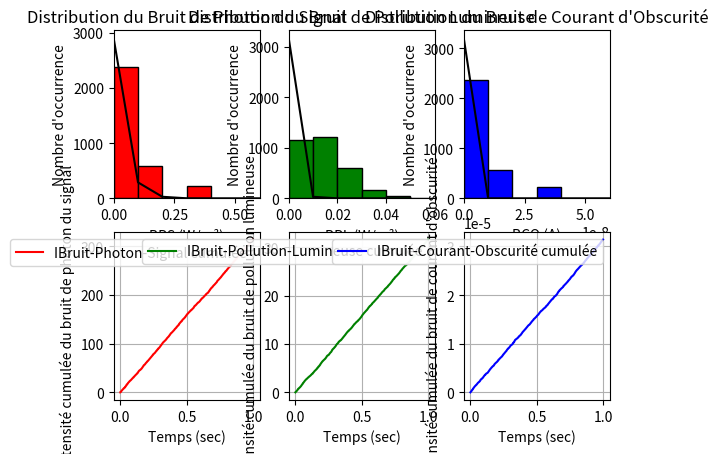
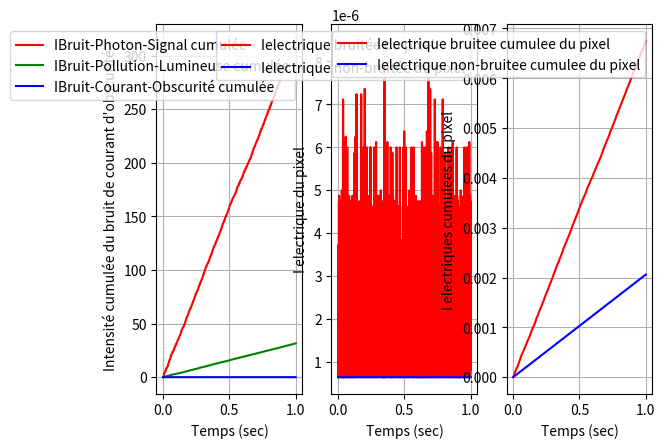

Source code (Python) for these figures, in order:
# # # # # # # # # # # # # # # # # # # # # # # # # # # # # # # # # # # # # # # # # # # # # # # # # # # #
# # # # # # # # Importing libraries # # # # # # # # # # # # # # # # # # # # # # # # # # # # # # # # # #

from __future__ import division
import matplotlib.pyplot as plt
import numpy as np
from numpy import *
from math import *
import random

#### EXCELLENT COURS SUR LA SENSITOMETRIE ####:
# http://www.photographeaparis.fr/tech-photo/index.htm

#### Caractéristiques de l'appareil photo ###
# https://www.canon.fr/for_home/product_finder/cameras/digital_camera/powershot/powershot_sx170_is/specification.html

#### Lien vers la règle NPF pour un calcul du temps d'exposition maximal théorique permettant d'éviter un filé de source lumineuse sur l'image lors de l'acquisition :
# http://web.archive.org/web/20200220123345/https://www.sahavre.fr/tutoriels/astrophoto/34-regle-npf-temps-de-pose-pour-eviter-le-file-d-etoiles

#### Fonctions du calcul principal ####

##I_Signal_Pur_1(I_Signal_Pur_0,alpha,L)
##I_lumineuse_1(I_Signal_Pur_1,I_Bruit_Photon_Signal,I_Bruit_Pollution_Lumineuse)
##I_lumineuse_2(I_lumineuse_1,Dmin,Dmax,Hc,Techantillonnage,Dod,f,lambda_do)
##I_electrique_1(I_Saturation,Temperature,Techantillonnage,I_lumineuse_2,Surface_Capteur,U_seuil_photodiode_passante,I_Bruit_Courant_Obscurite)
##I_electrique_3(Techantillonnage,constante_conversion,ISO,I_electrique_1)

def I_Signal_Pur_1(I_Signal_Pur_0,alpha,L):
    return I_Signal_Pur_0*np.exp(-alpha*L)

def I_lumineuse_1(I_Signal_Pur_1,I_Bruit_Photon_Signal,I_Bruit_Pollution_Lumineuse):
    return I_Signal_Pur_1 + I_Bruit_Photon_Signal + I_Bruit_Pollution_Lumineuse

def I_lumineuse_2(I_lumineuse_1,Dmin,Dmax,Hc,Techantillonnage,Dod,f,lambda_do):
    # Cette fonction est une fonction logistique utilisée pour la sensitivité d'un film photographique lorsqu'on trace sa caractéristique (absorbance (ou densité optique) en fonction du log en base 10 de l'exposition (ou la lumination)). La page wikipedia "Fonction logistique (Verhulst)" l'explique parfaitement.
    Lumination_ratio = Hc*f/I_lumineuse_1*Techantillonnage*Dod
    exposant = Dmin+(Dmax-Dmin)/(1+pow(Lumination_ratio,lambda_do/log(10)))
    return I_lumineuse_1/pow(10,exposant)

def I_electrique_1(I_Saturation,Temperature,Techantillonnage,I_lumineuse_2,Surface_Capteur,U_seuil_photodiode_passante,I_Bruit_Courant_Obscurite):
    kB = 1.380649/pow(10,23)
    e = 1.602/pow(10,19)
    return I_Saturation*((1/(kB*Temperature))*(Techantillonnage*I_lumineuse_2*Surface_Capteur - e*U_seuil_photodiode_passante)-1) + I_Bruit_Courant_Obscurite

def I_electrique_3(Techantillonnage,constante_conversion,ISO,I_electrique_1):
    return Techantillonnage*constante_conversion*ISO*I_electrique_1

###################################
#### Fonctions complémentaires ####

def focal(L,grandissement):
    return L/(1-(1/grandissement))

def factoriel(k):
    if (k<=1):
        return 1
    else:
        return factoriel(k-1)

def fonction_masse_poisson(Lambda,N_points,Nacquisition):
    prod_k = 1
    Lx_fct_masse = []
    L_fct_masse = []
    for k in range(N_points):
        s = Nacquisition*np.exp(-Lambda)*pow(Lambda,k)/prod_k
        if (k>1):
            prod_k*=k
        L_fct_masse.append(s)
        Lx_fct_masse.append(Lambda*k)
    return Lx_fct_masse,L_fct_masse

# fonctions de modélisation d'une loi de poisson récupérées en ligne sur ce site : https://python.jpvweb.com/python/mesrecettespython/doku.php?id=loi_poisson
def poisson(k,m):
    """poisson(k,m): donne la probabilité d'avoir k évènements distribués selon une loi de Poisson de paramètre m"""
    p=e**(-m)
    for i in range(0,k):
        p*=m/k
        k-=1
    return p

def hpoisson(m,nb=0):
    """hpoisson(m,nb=0): Génération de valeurs tirées au hasard selon une distribution de Poisson"""
    def _hpoisson(m):
        ph = random.random()
        k = 0
        pc = poisson(k,m)
        while ph>pc:
            k+=1
            pc+=poisson(k,m)
        return k
 
    if nb==0:
        return _hpoisson(m)
    else:
        R=[]
        for j in range(0,nb):
            R.append(_hpoisson(m))
        return R

#print(hpoisson(100,13))

def Ecriture_scientifique(x):
    if (x<0):
        x=abs(x)
    if (x==0):
        return 0,0
    if (x<1):
        cpt = -1
        x*=10
        while(x<1):
            x*=10
            cpt-=1
        return x,cpt
    if (x==1):
        return x,0    
    if (x>1):
        cpt = 1
        x/=10
        while(x>1):
            x/=10
            cpt+=1
        return x,cpt

def Bins_and_range(L,Y_moyen):
    range_ = min(L),max(L)
    bins = int((max(L)-min(L))/Y_moyen)
    return bins,range_

#### Listes et constantes ####

focal_min = 5/1000
focal_max = 80/1000
L_ISO = [100,200,400,800,1600]
L_Texposition = [1/3200,1/2500,1/2000,1/1600,1/1250,1/1000,1/800,1/640,1/500,1/400,1/320,1/250,1/200,1/160,1/125,1/100,1/80,1/60,1/50,1/40,1/30,1/25,1/20,1/15,1/13,1/10,1/8,1/6,1/5,1/4,0.3,0.4,0.5,0.6,0.8,1,1.3,1.6,2,2.5,3.2,4,5,6,8,10,13,15]
L_Diametre_ouverture_diaphragme = [1/3.5,1/4,1/4.5,1/5,1/5.6,1/6.3,1/7.1,1/8]

#grandissement = 1 # le grandissement est la valeur du zoom donc >=1
I_Signal_Pur_0 = 0.10                                   # ESTIMABLE C'est l'intensité du signal pur sous une aurore boréale environ aussi lumineuse que la moitié de la lune.
lambda_lumiere = 550/pow(10,9)                          # ESTIMABLE On prend la longueur d'onde du vert (~550nm) car ce sont les aurores courantes entre 100 et 300km d'altitude. La longueur d'onde varie car les couleurs des aurores dépendent de l'altitude et de la longueur d'onde.
h_cst_Planck = 6.62607015/pow(10,34)                    # CSTE PHY
c_celerite_lumiere = 299792458                          # CSTE PHY vitesse de la lumiere dans le vide (m/s)
n_indice_refraction_air = 1.000293                      # ESTIMABLE adimensionné
v_lumiere = c_celerite_lumiere/n_indice_refraction_air  # ESTIMABLE
alpha = 0.00001                                         # ESTIMABLE coefficient d'absorption (m^-1) du milieu dans lequel se propage l'onde électromagnétique depuis l'objet jusqu'à l'objectif. Lien vers une page web utile pour les valeurs de l'air dans toute l'atmosphère : http://ressources.univ-lemans.fr/AccesLibre/UM/Pedago/physique/02/optigeo/loidebeer.html
L = 100*pow(10,3)                                       # ESTIMABLE Distance entre l'aurore boréale et le capteur photographique. Les aurores sont à une altitude variable allant de 100 à 600km d'altitude (se référer à la couleur pour connaitre l'altitude moyenne)
f = focal_min                                           # PARAMETRE focal(L,grandissement) # la valeur de la focal dépend du zoom
Texposition = 1                                         # PARAMETRE temps (sec) pendant lequel le(/les) capteurs restent ouverts et aptent de la lumière et sont donc excités et envoient un signal électrique au reste du circuit électronique
Techantillonnage = min(L_Texposition)                   # ESTIMABLE c'est le temps le plus court durant lequel l'appareil peut prendre une image (a priori il est <= au temps d'obturation minimal = 1/3200 sec, on prendra donc cette valeur en référence)
Nacquisition = int(Texposition/Techantillonnage)        # ESTIMABLE c'est le nombre de fois où l'appareil va acquérir une image (peu lumineuse ou non) pendant tout le temps d'exposition "Texposition" en prenant une image tous les "Techantillonnage"
print(Nacquisition)
#### bruits et photocourants parasites :
# Quelques liens vers les bruits présents dans une photodiode : https://fr.lambdageeks.com/photo-detector-photo-diode/
# https://media4.obspm.fr/public/ressources_lu/pages_analyser/bruit-photons_impression.html

#### Point sur les intensités lumineuses de référence de nuit :
#   Éclairement lumineux    Exemple
#   0,25 lux	            Pleine lune par une nuit claire
#   0,01 lux	            Quartier de lune
#   0,002 lux	            Ciel étoilé sans lune

Dmin = 0                                                # On suppose que lorsque l'intensité lumineuse incidente tend vers 0 (donc la lumination de même), on a une absorbance (ou donc une densité optique) du capteur qui tend vers 0 puisqu'aucun photon n'est absorbé (hormis ceux du bruit mais le Dmin est exprimé dans un cas idéal d'exposition lumineuse).
Dmax = 1                                                # INCONNUE C'est la valeur maximale d'absorbance que le capteur adopte lorsqu'il est soumis à des intensités lumineus très élevées.
Hc = 100000                                                  # INCONNUE
Dod = 0.01                                              # INCONNUE 
lambda_do = 1                                           # INCONNUE
I_Saturation = 10/pow(10,9)                             # Pour la valeur d'application numérique on se base sur les transistors  à jonctions polarisées (PN et/ou NP) où on trouve des Isat de l'ordre de 10 nA), on peut se référer à ce lien : http://res-nlp.univ-lemans.fr/NLP_C_M15_G01/co/Contenu_c4.html
Temperature = 273.15 + 2                                # Température en degrés Kelvin ici on prend 2°C pour une nuit d'hiver classique en Novembre en Norvège
Surface_Capteur = 4.363117258846936e-12                 # Surface (en m²) élémentaire d'un capteur unitaire du capteur CCD de l'appareil photo.
U_seuil_photodiode_passante = 1
constante_conversion = 1                                # Cette constante est une constante qui permet de conserver l'unité de l'intensité électrique lorsqu'on multiplie l'intensité électrique en sortie de capteur par le gain après être passé dans l'amplificateur analogique. étant une simple constante permettant ce respect des unités, on la prend égale à 1.
ISO = L_ISO[0]                                          # Les valeurs de l'ISO sont dans la liste "L_ISO" et caractérisent la sensibilité du film photographique composé par tout les capteurs du CCD.

I_BPS_moyen = I_Signal_Pur_0                            # Intensité moyenne (W/m²) du bruit de photon du signal. On prend ici le signal pur lui même (ou la racine carrée du signal pur) pour avoir une approximation correcte du bruit
I_BPL_moyen = 0.01                                      # Intensité moyenne (W/m²) du bruit de pollution lumineuse. On prend l'équivalent d'un éclairement de nuit sous un quartier de lune.
I_BCO_moyen = I_Saturation                              # Intensité électrqiue moyenne du bruit dû au courant d'obscurité, qui est un courant résiduel et parasite de notre signal électrique 

n_sigma = 0 #coefficient mulitplicateur devant les différents écarts types des bruits lorsque l'on affiche les histogrammes, ce nombre indique jusqu'à combien d'écarts types on affiche l'histogramme.
n_sigma+=1

# Calcul des Intensités des différents bruits selon leurs processus de poisson respectifs
I_BPS_moyen_ecriture_scientifique,power_I_BPS_moyen = Ecriture_scientifique(I_BPS_moyen)
I_BPL_moyen_ecriture_scientifique,power_I_BPL_moyen = Ecriture_scientifique(I_BPL_moyen)
I_BCO_moyen_ecriture_scientifique,power_I_BCO_moyen = Ecriture_scientifique(I_BCO_moyen)

L_I_Bruit_Photon_Signal = hpoisson(I_BPS_moyen_ecriture_scientifique,Nacquisition)
for i in range(len(L_I_Bruit_Photon_Signal)):
    L_I_Bruit_Photon_Signal[i]*=pow(10,power_I_BPS_moyen)

L_I_Bruit_Pollution_Lumineuse = hpoisson(I_BPL_moyen_ecriture_scientifique,Nacquisition)
for i in range(len(L_I_Bruit_Pollution_Lumineuse)):
    L_I_Bruit_Pollution_Lumineuse[i]*=pow(10,power_I_BPL_moyen)

L_I_Bruit_Courant_Obscurite = hpoisson(I_BCO_moyen_ecriture_scientifique,Nacquisition)
for i in range(len(L_I_Bruit_Courant_Obscurite)):
    L_I_Bruit_Courant_Obscurite[i]*=pow(10,power_I_BCO_moyen)

L_IBPS_cumul = []
L_IBPL_cumul = []
L_IBCO_cumul = []

L_I_elec_3 = []
L_I_elec_3_cumul = []

L_I_elec_3_non_bruitee = []
L_I_elec_3_non_bruitee_cumul = []

Lt = []

Ielec_bruitee_cumul = 0
Ielec_non_bruitee_cumul = 0
IBPS_cumul = 0
IBPL_cumul = 0
IBCO_cumul = 0
t = 0

for i in range(Nacquisition):
    I_Bruit_Photon_Signal = L_I_Bruit_Photon_Signal[i]
    I_Bruit_Pollution_Lumineuse = L_I_Bruit_Pollution_Lumineuse[i]
    I_Bruit_Courant_Obscurite = L_I_Bruit_Courant_Obscurite[i]

    IBPS_cumul+= I_Bruit_Photon_Signal
    IBPL_cumul+= I_Bruit_Pollution_Lumineuse
    IBCO_cumul+= I_Bruit_Courant_Obscurite

    L_IBPS_cumul.append(IBPS_cumul)
    L_IBPL_cumul.append(IBPL_cumul)
    L_IBCO_cumul.append(IBCO_cumul)

    # Calcul de l'intensité électrique résultante à un instant donné en prenant en compte les bruits
    I_SPUR_1 = I_Signal_Pur_1(I_Signal_Pur_0,alpha,L) #Intensitée lumineuse du singal pur après avoir traversé l'atmosphère
    I_LUM_1 = I_lumineuse_1(I_SPUR_1,I_Bruit_Photon_Signal,I_Bruit_Pollution_Lumineuse)
    I_LUM_2 = I_lumineuse_2(I_LUM_1,Dmin,Dmax,Hc,Techantillonnage,Dod,f,lambda_do)
    I_ELEC_1 = I_electrique_1(I_Saturation,Temperature,Techantillonnage,I_LUM_2,Surface_Capteur,U_seuil_photodiode_passante,I_Bruit_Courant_Obscurite)
    I_ELEC_3 = I_electrique_3(Techantillonnage,constante_conversion,ISO,I_ELEC_1)
    Ielec_bruitee_cumul+=I_ELEC_3
    L_I_elec_3.append(I_ELEC_3)
    L_I_elec_3_cumul.append(Ielec_bruitee_cumul)

    # Calcul de l'intensité électrique résultante à un instant donné non-bruitée
    I_LUM_2 = I_lumineuse_2(I_SPUR_1,Dmin,Dmax,Hc,Techantillonnage,Dod,f,lambda_do)
    I_ELEC_1 = I_electrique_1(I_Saturation,Temperature,Techantillonnage,I_LUM_2,Surface_Capteur,U_seuil_photodiode_passante,0)
    I_ELEC_3 = I_electrique_3(Techantillonnage,constante_conversion,ISO,I_ELEC_1)
    Ielec_non_bruitee_cumul+= I_ELEC_3
    L_I_elec_3_non_bruitee.append(I_ELEC_3)
    L_I_elec_3_non_bruitee_cumul.append(Ielec_non_bruitee_cumul)

    t+=Techantillonnage
    Lt.append(t)

##########################################################################################################################################
N_lignes_graphes = 2
N_colonnes_graphes = 3
NlNc = N_lignes_graphes*100+N_colonnes_graphes*10
# Create a figure
fig = plt.figure(1)

#####################################################
#### Part to copy before every new subplot below ####
NlNc+=1
ax = fig.add_subplot(NlNc) # Add a subplot
plt.subplot(NlNc)
#### Part to copy before every new subplot upper ####
#####################################################

N_points = ceil(max(L_I_Bruit_Photon_Signal)/I_BPS_moyen)
Lx_fct_masse,L_fct_masse = fonction_masse_poisson(I_BPS_moyen,N_points,Nacquisition)
N_bins,range_ = Bins_and_range(L_I_Bruit_Photon_Signal,I_BPS_moyen)

plt.hist(L_I_Bruit_Photon_Signal, range = range_, bins = N_bins, color = 'r', edgecolor = 'k')
plt.plot(Lx_fct_masse,L_fct_masse, c = 'k', label = 'Fonction de masse')
plt.xlabel('BPS (W/m²)')
plt.xlim([min(L_I_Bruit_Photon_Signal),max(L_I_Bruit_Photon_Signal)])
plt.ylabel("Nombre d'occurrence")
plt.title("Distribution du Bruit de Photon du Signal")

#####################################################
#### Part to copy before every new subplot below ####
NlNc+=1
ax = fig.add_subplot(NlNc) # Add a subplot
plt.subplot(NlNc)
#### Part to copy before every new subplot upper ####
#####################################################

N_points = ceil(max(L_I_Bruit_Pollution_Lumineuse)/I_BPL_moyen)
Lx_fct_masse,L_fct_masse = fonction_masse_poisson(I_BPL_moyen,N_points,Nacquisition)
N_bins,range_ = Bins_and_range(L_I_Bruit_Pollution_Lumineuse,I_BPL_moyen)
plt.hist(L_I_Bruit_Pollution_Lumineuse, range = range_,bins = N_bins, color = 'g', edgecolor = 'k')
plt.plot(Lx_fct_masse,L_fct_masse, c = 'k', label = 'Fonction de masse')
plt.xlabel('BPL (W/m²)')
plt.xlim([min(L_I_Bruit_Pollution_Lumineuse),max(L_I_Bruit_Pollution_Lumineuse)])
plt.ylabel("Nombre d'occurrence")
plt.title("Distribution du Bruit de Pollution Lumineuse")

#####################################################
#### Part to copy before every new subplot below ####
NlNc+=1
ax = fig.add_subplot(NlNc) # Add a subplot
plt.subplot(NlNc)
#### Part to copy before every new subplot upper ####
#####################################################

N_points = ceil(max(L_I_Bruit_Courant_Obscurite)/I_BCO_moyen)
Lx_fct_masse,L_fct_masse = fonction_masse_poisson(I_BCO_moyen,N_points,Nacquisition)
N_bins,range_ = Bins_and_range(L_I_Bruit_Courant_Obscurite,I_BCO_moyen)
plt.hist(L_I_Bruit_Courant_Obscurite, range = range_, bins = N_bins, color ='b', edgecolor = 'k')
plt.plot(Lx_fct_masse,L_fct_masse, c = 'k', label = 'Fonction de masse')
plt.xlabel('BCO (A)')
plt.xlim([min(L_I_Bruit_Courant_Obscurite),max(L_I_Bruit_Courant_Obscurite)])
plt.ylabel("Nombre d'occurrence")
plt.title("Distribution du Bruit de Courant d'Obscurité")

#####################################################
#### Part to copy before every new subplot below ####
NlNc+=1
ax = fig.add_subplot(NlNc) # Add a subplot
plt.subplot(NlNc)
#### Part to copy before every new subplot upper ####
#####################################################

plt.plot(Lt,L_IBPS_cumul, c='r' , label = 'IBruit-Photon-Signal cumulée')
plt.xlabel('Temps (sec)')
plt.ylabel('Intensité cumulée du bruit de photon du signal')
plt.legend()
plt.grid(True)

#####################################################
#### Part to copy before every new subplot below ####
NlNc+=1
ax = fig.add_subplot(NlNc) # Add a subplot
plt.subplot(NlNc)
#### Part to copy before every new subplot upper ####
#####################################################

plt.plot(Lt,L_IBPL_cumul, c='g' , label = 'IBruit-Pollution-Lumineuse cumulée')
plt.xlabel('Temps (sec)')
plt.ylabel('Intensité cumulée du bruit de pollution lumineuse')
plt.legend()
plt.grid(True)

#####################################################
#### Part to copy before every new subplot below ####
NlNc+=1
ax = fig.add_subplot(NlNc) # Add a subplot
plt.subplot(NlNc)
#### Part to copy before every new subplot upper ####
#####################################################

plt.plot(Lt,L_IBCO_cumul, c='b' , label = 'IBruit-Courant-Obscurité cumulée')
plt.xlabel('Temps (sec)')
plt.ylabel('Intensité cumulée du bruit de courant d\'obscurité')
plt.legend()
plt.grid(True)

#####################################################
#####################################################
#####################################################

N_lignes_graphes = 1
N_colonnes_graphes = 3
NlNc = N_lignes_graphes*100+N_colonnes_graphes*10
# Create a figure
fig = plt.figure(2)

#####################################################
#### Part to copy before every new subplot below ####
NlNc+=1
ax = fig.add_subplot(NlNc) # Add a subplot
plt.subplot(NlNc)
#### Part to copy before every new subplot upper ####
#####################################################

plt.plot(Lt,L_IBPS_cumul, c='r' , label = 'IBruit-Photon-Signal cumulée')
plt.plot(Lt,L_IBPL_cumul, c='g' , label = 'IBruit-Pollution-Lumineuse cumulée')
plt.plot(Lt,L_IBCO_cumul, c='b' , label = 'IBruit-Courant-Obscurité cumulée')
plt.xlabel('Temps (sec)')
plt.ylabel('Intensité cumulée du bruit de courant d\'obscurité')
plt.legend()
plt.grid(True)

#####################################################
#### Part to copy before every new subplot below ####
NlNc+=1
ax = fig.add_subplot(NlNc) # Add a subplot
plt.subplot(NlNc)
#### Part to copy before every new subplot upper ####
#####################################################

plt.plot(Lt,L_I_elec_3, c='r' , label = 'Ielectrique bruitée du pixel')
plt.plot(Lt,L_I_elec_3_non_bruitee, c='b' , label = 'Ielectrique non-bruitée du pixel')
plt.xlabel('Temps (sec)')
plt.ylabel('I electrique du pixel')
plt.legend()
plt.grid(True)

#####################################################
#### Part to copy before every new subplot below ####
NlNc+=1
ax = fig.add_subplot(NlNc) # Add a subplot
plt.subplot(NlNc)
#### Part to copy before every new subplot upper ####
#####################################################

plt.plot(Lt,L_I_elec_3_cumul, c='r' , label = 'Ielectrique bruitee cumulee du pixel')
plt.plot(Lt,L_I_elec_3_non_bruitee_cumul, c='b' , label = 'Ielectrique non-bruitee cumulee du pixel')
plt.xlabel('Temps (sec)')
plt.ylabel('I electriques cumulees du pixel')
plt.legend(loc = 'upper right')
plt.grid(True)

plt.show()

# Prochaine étape : 1. tracer les bruits cumulés sur un graphe séparé pour comparer leurs contributions respectives et réévaluer les paramètres pour réhausser ou diminuer un bruit par rapport à un autre.
# 2. une fois les rapports de contributions de bruits choisis, réhausser ou diminuer tous les paramètres de bruit proportionnellement les uns par rapport aux autres de sorte que le bruit total bruite plus ou moins le signal final comme attendu d'après les expériences.
